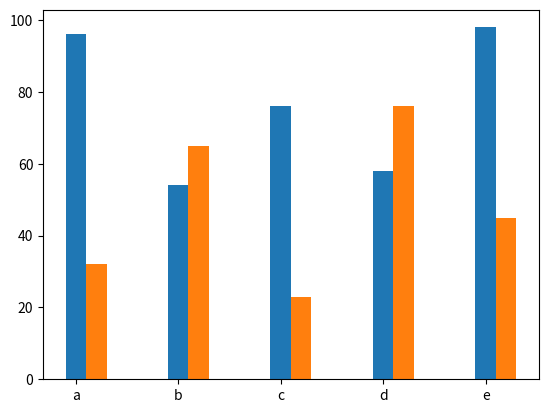

This chart was generated by the following Python code: (Note: this script raises an exception after producing the figure.)
from matplotlib import pyplot as plt

x = ['a', 'b', 'c', 'd', 'e']
y = [96,54,76,58,98]
y2 = [32,65,23,76,45]
y3 = [12,54,7,23,87,54]

xx = list(range(len(x)))
x1 = [i+0.2 for i in xx]
x2 = [i+0.2*2 for i in xx]
print(x1)
plt.bar(x,y,width=0.2)
plt.bar(x1,y2,width=0.2)
plt.bar(x2,y3)
plt.show()